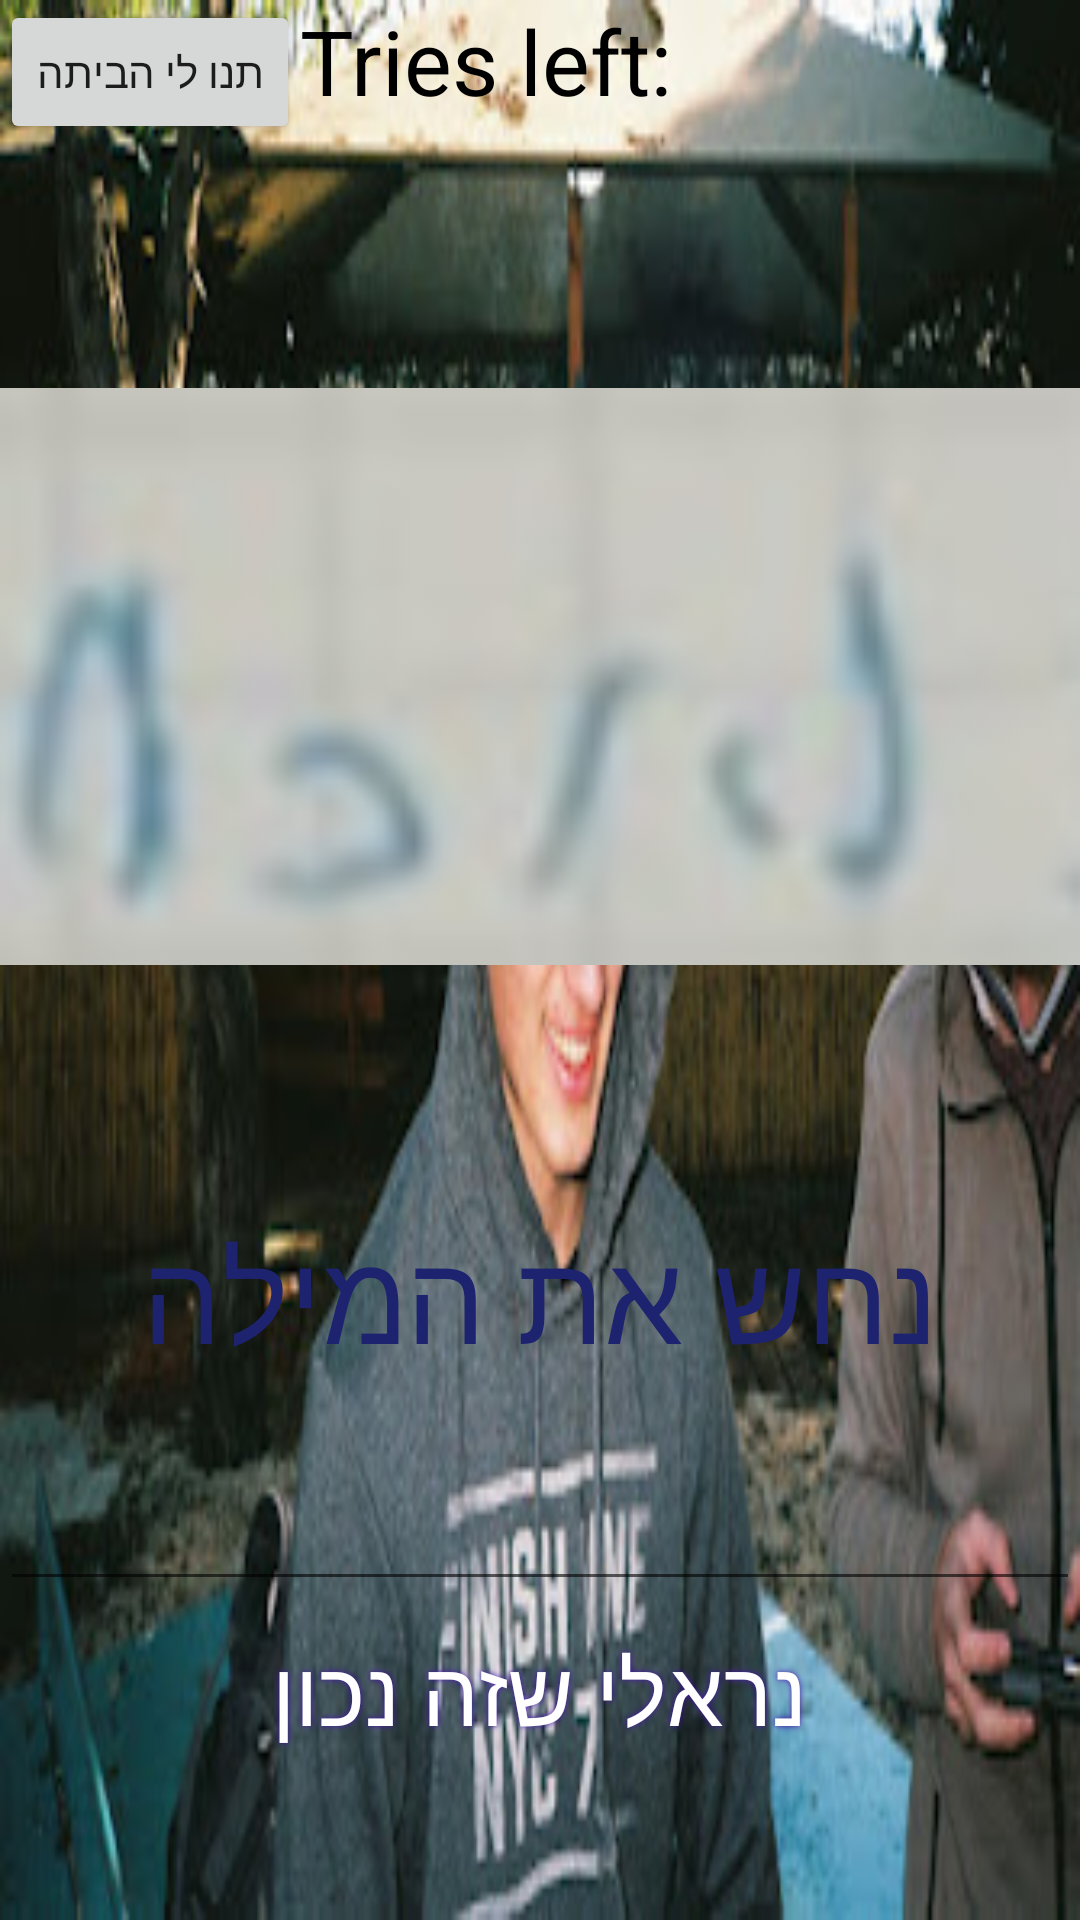

Here is an Android app screen rendered from its layout file. Give the layout XML and the strings, colors and styles it references.
<!-- AndroidManifest.xml: application theme Theme.ItamarGame -->
<!-- res/layout/activity_level_fourteen.xml -->
<?xml version="1.0" encoding="utf-8"?>
<LinearLayout xmlns:android="http://schemas.android.com/apk/res/android"
    xmlns:app="http://schemas.android.com/apk/res-auto"
    xmlns:tools="http://schemas.android.com/tools"
    android:id="@+id/lo_fourteen"
    android:layout_width="wrap_content"
    android:layout_height="wrap_content"
    android:background="@drawable/lvlfourteen"
    android:orientation="vertical"
    tools:context=".Level_fourteen"
    tools:visibility="visible">

    <LinearLayout
        android:layout_width="match_parent"
        android:layout_height="wrap_content"
        android:layout_weight="0"
        android:orientation="horizontal">

        <Button
            android:id="@+id/ib_home"
            android:layout_width="wrap_content"
            android:layout_height="wrap_content"
            android:layout_gravity="right"
            android:layout_weight="0"
            android:text="תנו לי הביתה" />

        <TextView
            android:id="@+id/tv_points"
            android:layout_width="match_parent"
            android:layout_height="wrap_content"
            android:layout_weight="0"
            android:text="Tries left: "
            android:textColor="#FF000000"
            android:textSize="30dp" />
    </LinearLayout>

    <LinearLayout
        android:layout_width="match_parent"
        android:layout_height="309dp"
        android:layout_weight="1"
        android:orientation="vertical">

        <ImageView
            android:id="@+id/iv_lvlfourteen"
            android:layout_width="match_parent"
            android:layout_height="match_parent"
            android:layout_gravity="top"
            android:layout_weight="0"
            android:alpha="1"
            android:foregroundGravity="top"
            app:srcCompat="@drawable/levelfourteen"
            tools:visibility="visible" />
    </LinearLayout>

    <LinearLayout
        android:layout_width="match_parent"
        android:layout_height="wrap_content"
        android:layout_weight="1"
        android:orientation="vertical">

        <TextView
            android:id="@+id/textView"
            android:layout_width="match_parent"
            android:layout_height="wrap_content"
            android:layout_gravity="center"
            android:layout_weight="0"
            android:foregroundGravity="center"
            android:gravity="center"
            android:text="נחש את המילה"
            android:textColor="#1E236F"
            android:textColorHighlight="#E91E63"
            android:textSize="42dp" />

        <EditText
            android:id="@+id/txt_guess"
            android:layout_width="wrap_content"
            android:layout_height="wrap_content"
            android:layout_gravity="center"
            android:layout_weight="0"
            android:ems="10"
            android:inputType="textPersonName"
            android:textSize="42dp" />

        <Button
            android:id="@+id/btn_sub"

            android:layout_width="wrap_content"
            android:layout_height="60dp"
            android:layout_gravity="center"

            android:background="@drawable/buttonshape"
            android:gravity="center"
            android:shadowColor="#4216A8"
            android:shadowDx="0"
            android:shadowDy="0"
            android:shadowRadius="5"
            android:text="נראלי שזה נכון"
            android:textColor="#FFFFFF"
            android:textSize="30dp" />

    </LinearLayout>

</LinearLayout>
<!-- resources referenced by this layout -->
<resources>
  <!-- drawable levelfourteen: png bitmap (drawable, 10547 bytes) -->
  <!-- drawable lvlfourteen: png bitmap (drawable, 32151 bytes) -->
  <style name="Theme.ItamarGame" parent="Theme.MaterialComponents.DayNight.DarkActionBar">
          
          <item name="colorPrimary">@color/purple_500</item>
          <item name="colorPrimaryVariant">@color/purple_700</item>
          <item name="colorOnPrimary">@color/white</item>
          
          <item name="colorSecondary">@color/teal_200</item>
          <item name="colorSecondaryVariant">@color/teal_700</item>
          <item name="colorOnSecondary">@color/black</item>
          
          <item name="android:statusBarColor" tools:targetApi="l">?attr/colorPrimaryVariant</item>
          
      </style>
  <!-- not gathered from this repository: default colours our renderer supplied (Android Studio template values) -->
  <color name="purple_500">#FF6200EE</color>
  <color name="purple_700">#FF3700B3</color>
  <color name="teal_200">#FF03DAC5</color>
  <color name="teal_700">#FF018786</color>
  <color name="black">#FF000000</color>
  <color name="white">#FFFFFFFF</color>
</resources>
